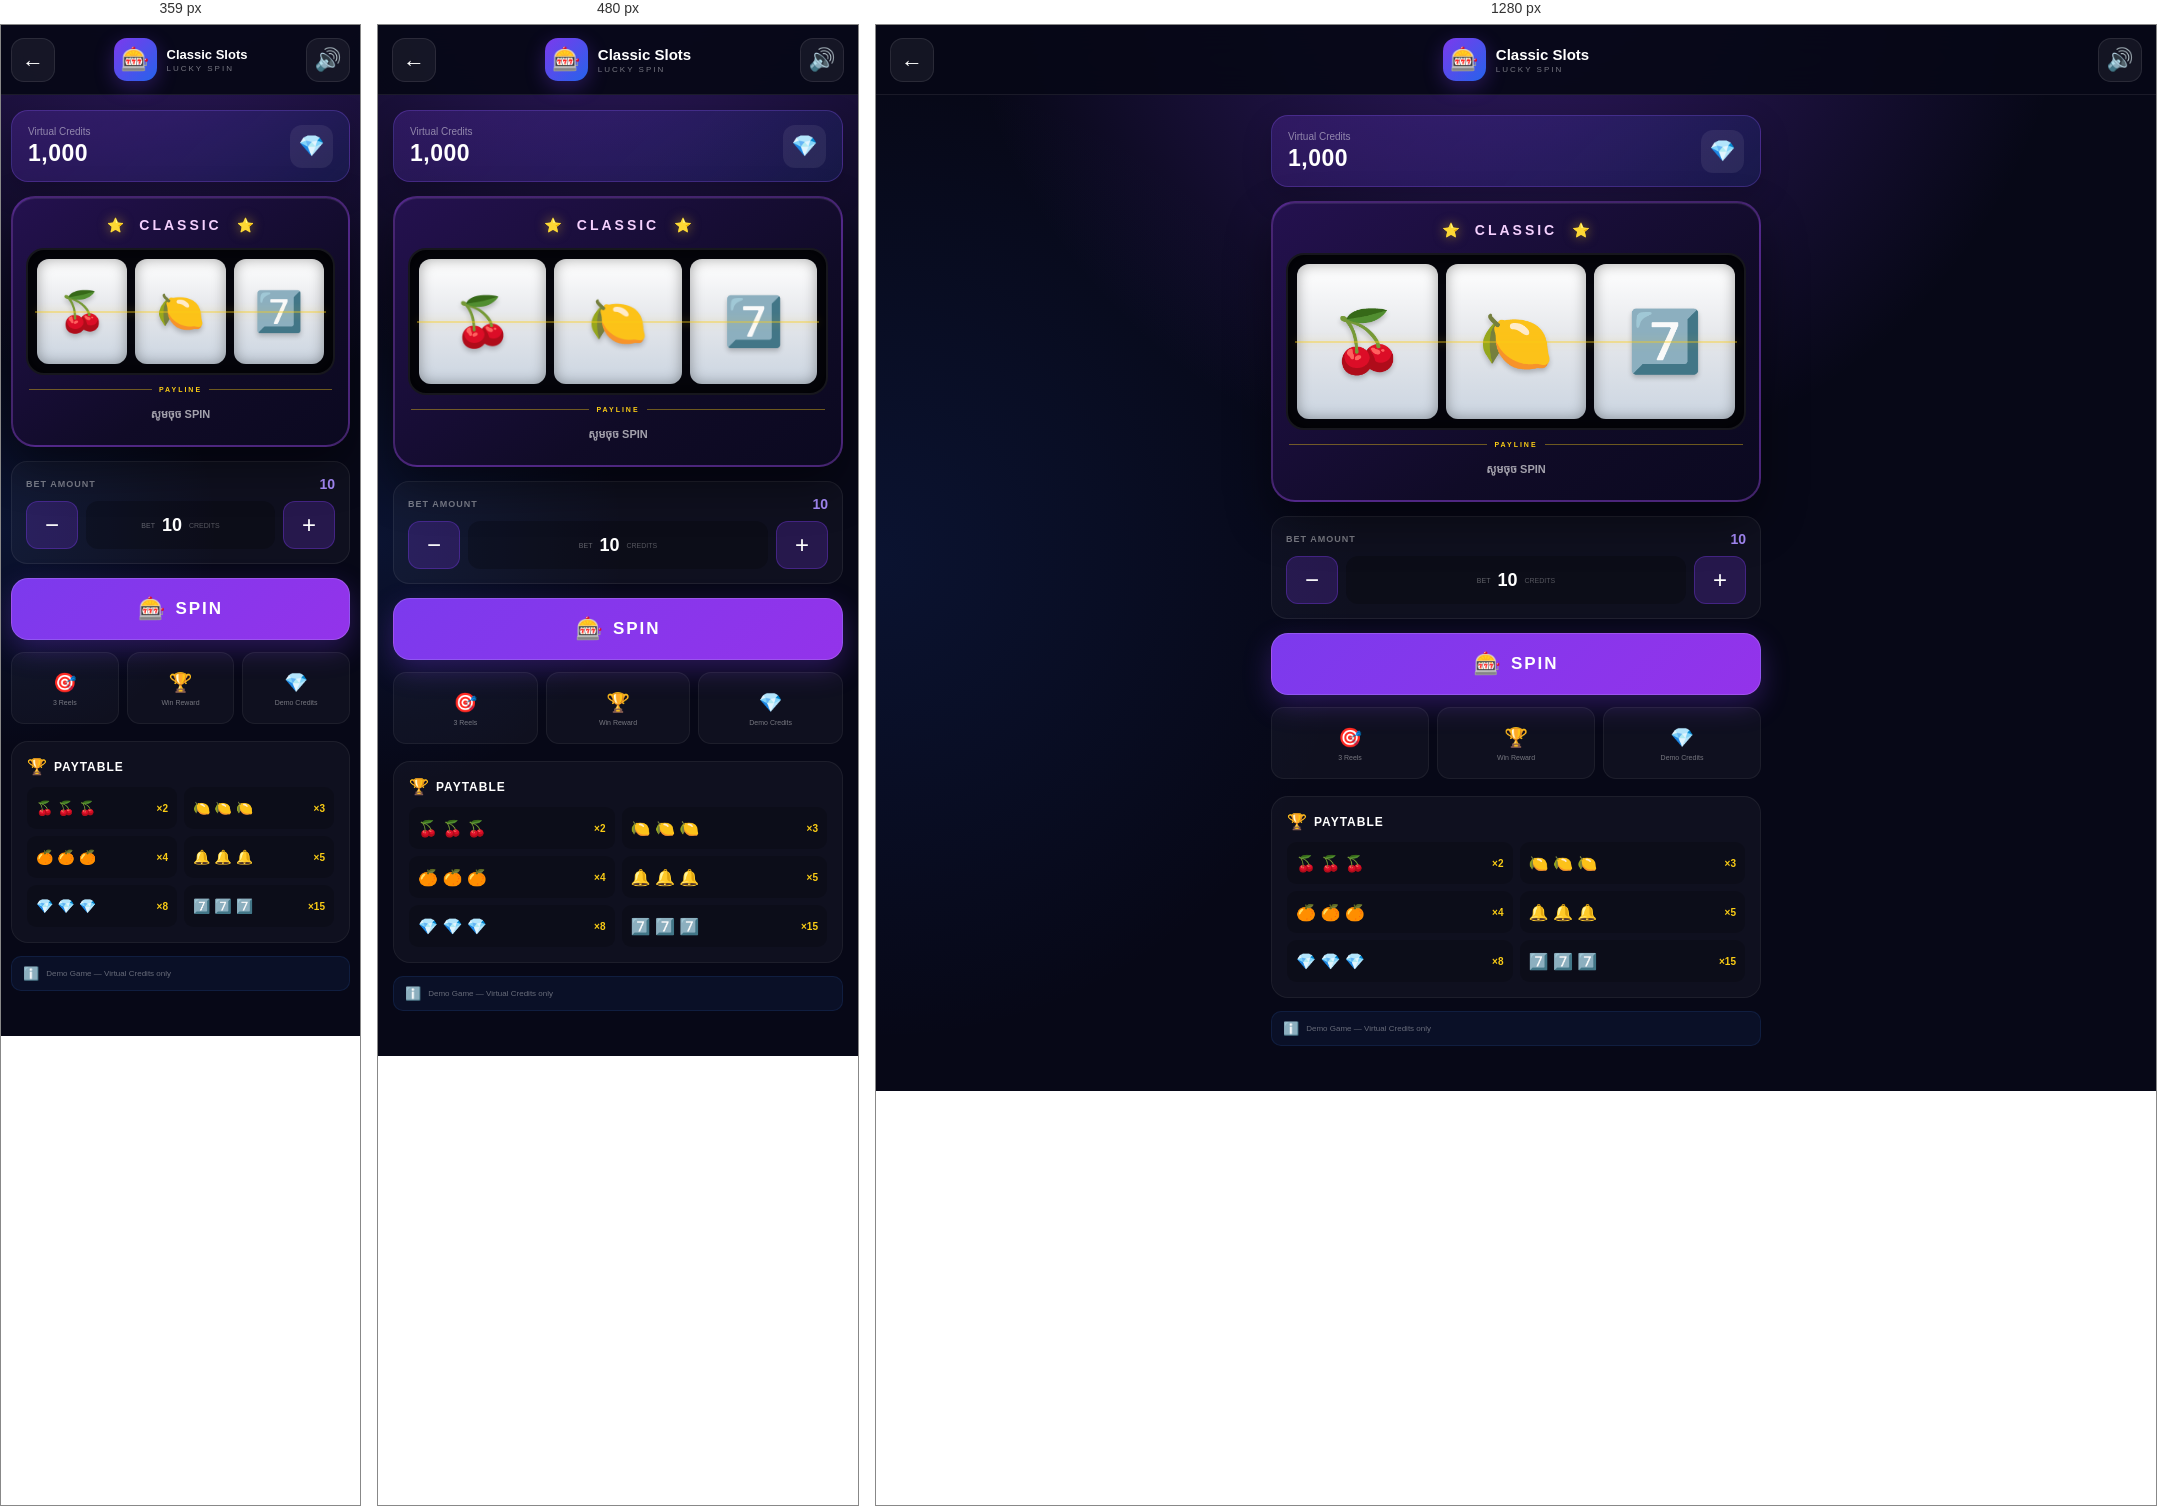
Rendered at 359 px, 480 px and 1280 px, left to right.

<!-- file: index.html -->
<!DOCTYPE html>
<html lang="km">

<head>

    <meta charset="UTF-8">

    <meta
        name="viewport"
        content="width=device-width,
        initial-scale=1.0,
        maximum-scale=1.0,
        user-scalable=no"
    >

    <title>Classic Slots</title>

    <meta
        name="theme-color"
        content="#070817"
    >

    <link
        rel="stylesheet"
        href="style.css"
    >

</head>


<body>


<!-- =========================================
     CLASSIC SLOTS APP
========================================= -->

<div class="slot-app">


    <!-- =====================================
         HEADER
    ====================================== -->

    <header class="slot-header">


        <button
            class="header-btn"
            id="backBtn"
            type="button"
            aria-label="Back"
        >
            ←
        </button>


        <div class="game-title">

            <div class="game-icon">
                🎰
            </div>

            <div class="game-title-text">

                <strong>
                    Classic Slots
                </strong>

                <small>
                    LUCKY SPIN
                </small>

            </div>

        </div>


        <button
            class="header-btn"
            id="soundBtn"
            type="button"
            aria-label="Sound"
        >
            🔊
        </button>


    </header>



    <!-- =====================================
         MAIN
    ====================================== -->

    <main class="slot-main">


        <!-- =================================
             BALANCE
        ================================== -->

        <section class="balance-card">

            <div class="balance-left">

                <span class="balance-label">
                    Virtual Credits
                </span>

                <strong
                    id="balance"
                >
                    1,000
                </strong>

            </div>


            <div class="balance-icon">
                💎
            </div>

        </section>



        <!-- =================================
             SLOT MACHINE
        ================================== -->

        <section
            class="slot-machine"
            id="slotMachine"
        >


            <!-- MACHINE TITLE -->

            <div class="machine-title">

                <span>⭐</span>

                <strong>
                    CLASSIC
                </strong>

                <span>⭐</span>

            </div>



            <!-- REELS -->

            <div
                class="reels"
                id="reels"
            >


                <!-- REEL 1 -->

                <div
                    class="reel"
                    id="reel0"
                >

                    <div class="reel-window">

                        <div
                            class="reel-symbol"
                            id="symbol0"
                        >
                            🍒
                        </div>

                    </div>

                </div>



                <!-- REEL 2 -->

                <div
                    class="reel"
                    id="reel1"
                >

                    <div class="reel-window">

                        <div
                            class="reel-symbol"
                            id="symbol1"
                        >
                            🍋
                        </div>

                    </div>

                </div>



                <!-- REEL 3 -->

                <div
                    class="reel"
                    id="reel2"
                >

                    <div class="reel-window">

                        <div
                            class="reel-symbol"
                            id="symbol2"
                        >
                            7️⃣
                        </div>

                    </div>

                </div>


            </div>



            <!-- PAYLINE -->

            <div class="payline">

                <span></span>

                <div class="payline-label">
                    PAYLINE
                </div>

                <span></span>

            </div>



            <!-- RESULT -->

            <div
                class="result-box"
                id="resultBox"
            >

                <span
                    id="resultMessage"
                >
                    សូមចុច SPIN
                </span>

            </div>


        </section>



        <!-- =================================
             BET
        ================================== -->

        <section class="bet-section">


            <div class="bet-header">

                <span>
                    BET AMOUNT
                </span>

                <strong
                    id="betAmount"
                >
                    10
                </strong>

            </div>


            <div class="bet-controls">


                <button
                    class="bet-btn"
                    id="betMinus"
                    type="button"
                >
                    −
                </button>


                <div class="bet-display">

                    <small>
                        BET
                    </small>

                    <strong
                        id="betValue"
                    >
                        10
                    </strong>

                    <span>
                        CREDITS
                    </span>

                </div>


                <button
                    class="bet-btn"
                    id="betPlus"
                    type="button"
                >
                    +
                </button>


            </div>


        </section>



        <!-- =================================
             SPIN BUTTON
        ================================== -->

        <button
            class="spin-btn"
            id="spinBtn"
            type="button"
        >

            <span class="spin-icon">
                🎰
            </span>

            <strong>
                SPIN
            </strong>

        </button>



        <!-- =================================
             GAME INFO
        ================================== -->

        <section class="game-info">


            <div class="info-item">

                <span>
                    🎯
                </span>

                <small>
                    3 Reels
                </small>

            </div>


            <div class="info-item">

                <span>
                    🏆
                </span>

                <small>
                    Win Reward
                </small>

            </div>


            <div class="info-item">

                <span>
                    💎
                </span>

                <small>
                    Demo Credits
                </small>

            </div>


        </section>



        <!-- =================================
             PAYTABLE
        ================================== -->

        <section class="paytable">


            <div class="section-heading">

                <span>
                    🏆
                </span>

                <strong>
                    PAYTABLE
                </strong>

            </div>


            <div
                class="paytable-grid"
                id="paytableGrid"
            >


                <div class="pay-item">

                    <span>
                        🍒 🍒 🍒
                    </span>

                    <strong>
                        ×2
                    </strong>

                </div>


                <div class="pay-item">

                    <span>
                        🍋 🍋 🍋
                    </span>

                    <strong>
                        ×3
                    </strong>

                </div>


                <div class="pay-item">

                    <span>
                        🍊 🍊 🍊
                    </span>

                    <strong>
                        ×4
                    </strong>

                </div>


                <div class="pay-item">

                    <span>
                        🔔 🔔 🔔
                    </span>

                    <strong>
                        ×5
                    </strong>

                </div>


                <div class="pay-item">

                    <span>
                        💎 💎 💎
                    </span>

                    <strong>
                        ×8
                    </strong>

                </div>


                <div class="pay-item">

                    <span>
                        7️⃣ 7️⃣ 7️⃣
                    </span>

                    <strong>
                        ×15
                    </strong>

                </div>


            </div>


        </section>



        <!-- =================================
             DEMO NOTICE
        ================================== -->

        <div class="demo-notice">

            <span>
                ℹ️
            </span>

            <p>
                Demo Game — Virtual Credits only
            </p>

        </div>


    </main>


</div>



<!-- =========================================
     GAME JAVASCRIPT
========================================= -->

<script src="game.js"></script>


</body>

</html>

/* @media block from style.css */
@media (min-width: 600px) {

    .slot-main {
        padding-top: 20px;
    }

    .reel {
        height: 155px;
    }

    .reel-symbol {
        font-size: 60px;
    }

}

/* @media block from style.css */
@media (max-width: 360px) {

    .slot-main {
        padding-left: 10px;
        padding-right: 10px;
    }

    .slot-header {
        padding:
            0 10px;
    }

    .reel {
        height: 105px;
    }

    .reel-symbol {
        font-size: 39px;
    }

    .game-title-text strong {
        font-size: 13px;
    }

    .pay-item span {
        font-size: 14px;
    }

}